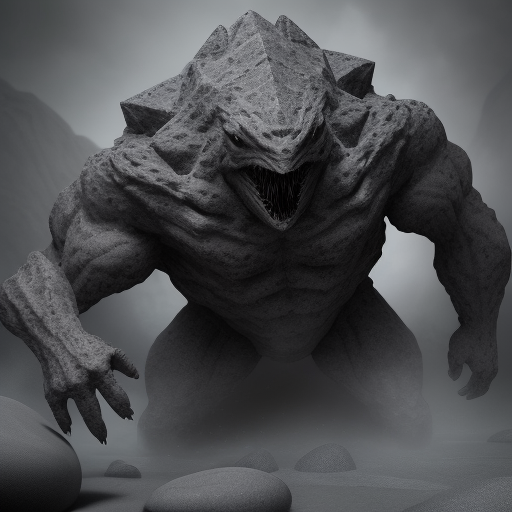
Generation parameters embedded in this image by AUTOMATIC1111 Stable Diffusion web UI or a fork of it (Forge, ...) (PNG 'parameters' text chunk):
a stealthy grey monster with a stone-like appearance. Its body is covered in rugged, grey scales that blend seamlessly with rocky environments. It has chiseled, angular features, and its eyes resemble deep, shadowy crevices that seem to stare into the void.

Steps: 20, Sampler: Euler a, CFG scale: 7, Seed: 437347788, Size: 512x512, Model hash: fc2511737a, Model: chilloutmix_NiPrunedFp32Fix